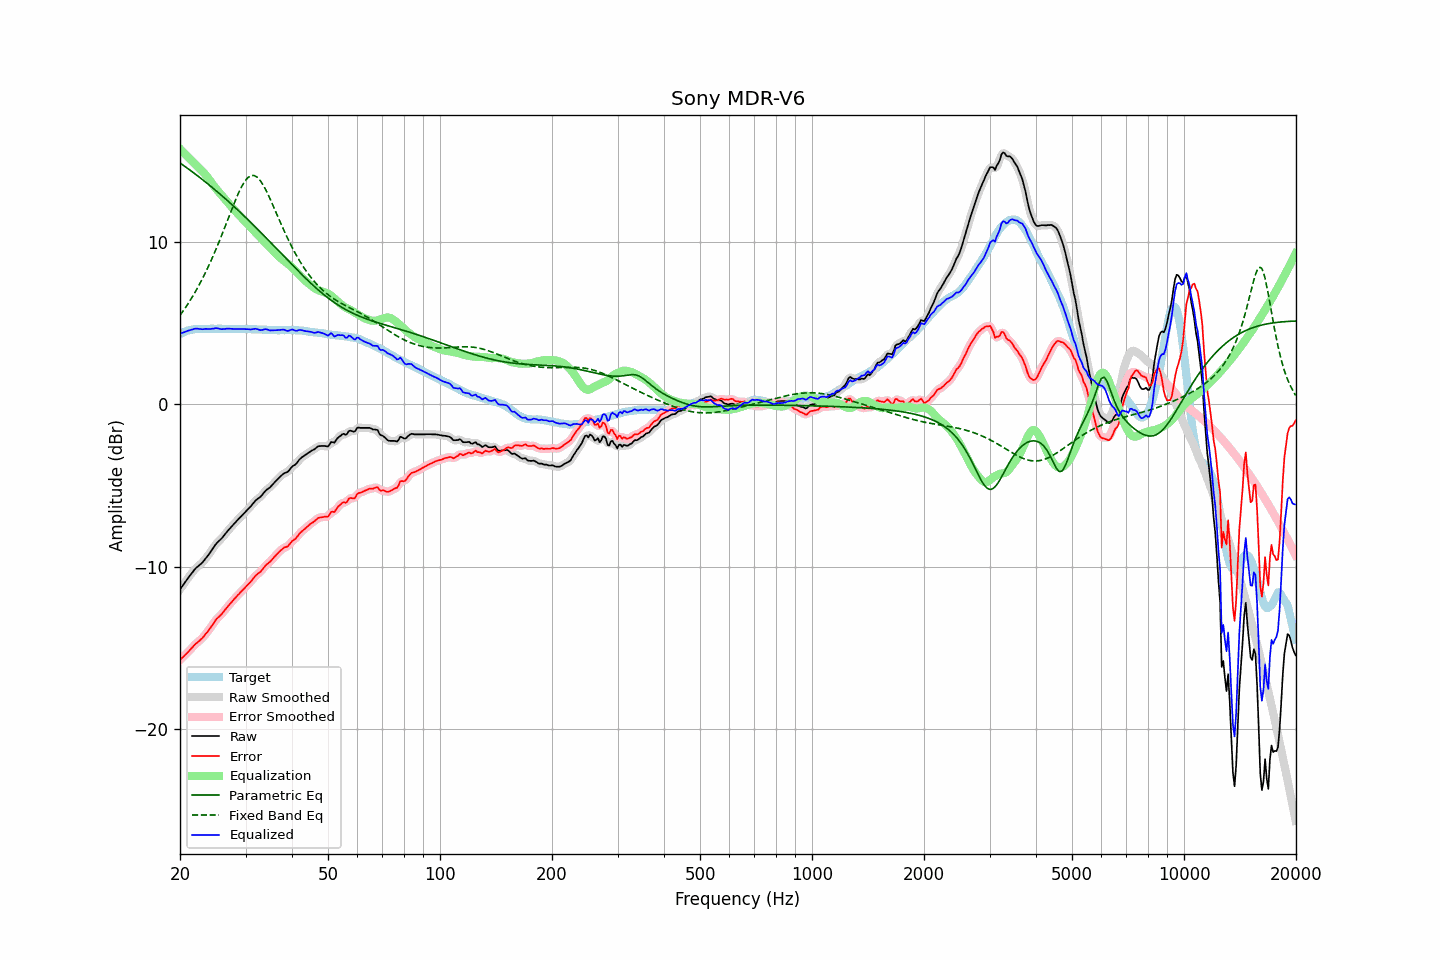

The data file committed next to this chart (first rows):
frequency, raw, error, smoothed, error_smoothed, equalization, parametric_eq, fixed_band_eq, equalized_raw, equalized_smoothed, target
20.00, -11.38, -15.72, -11.38, -15.72, 15.74, 14.87, 5.48, 4.36, 4.36, 4.34
20.20, -11.24, -15.63, -11.24, -15.63, 15.63, 14.80, 5.62, 4.39, 4.39, 4.39
20.40, -11.10, -15.54, -11.10, -15.54, 15.53, 14.73, 5.76, 4.43, 4.43, 4.44
20.61, -10.96, -15.43, -10.96, -15.44, 15.43, 14.66, 5.90, 4.46, 4.47, 4.47
20.81, -10.82, -15.34, -10.82, -15.34, 15.32, 14.59, 6.05, 4.50, 4.50, 4.52
21.02, -10.68, -15.24, -10.68, -15.24, 15.22, 14.51, 6.20, 4.54, 4.54, 4.56
21.23, -10.55, -15.13, -10.55, -15.14, 15.12, 14.44, 6.35, 4.57, 4.57, 4.58
21.44, -10.43, -15.03, -10.43, -15.03, 15.02, 14.37, 6.52, 4.59, 4.60, 4.60
21.66, -10.30, -14.92, -10.30, -14.91, 14.93, 14.30, 6.68, 4.62, 4.63, 4.62
21.87, -10.17, -14.80, -10.18, -14.81, 14.83, 14.22, 6.85, 4.66, 4.65, 4.63
22.09, -10.06, -14.71, -10.07, -14.71, 14.73, 14.15, 7.02, 4.67, 4.67, 4.65
22.31, -9.98, -14.64, -9.97, -14.63, 14.64, 14.07, 7.20, 4.66, 4.67, 4.66
22.54, -9.89, -14.55, -9.90, -14.55, 14.55, 13.99, 7.37, 4.65, 4.65, 4.66
22.76, -9.81, -14.47, -9.81, -14.47, 14.45, 13.92, 7.56, 4.64, 4.64, 4.66
22.99, -9.72, -14.37, -9.71, -14.36, 14.35, 13.84, 7.75, 4.63, 4.64, 4.65
23.22, -9.60, -14.25, -9.60, -14.25, 14.24, 13.76, 7.95, 4.64, 4.64, 4.65
23.45, -9.47, -14.12, -9.48, -14.13, 14.13, 13.68, 8.15, 4.66, 4.65, 4.65
23.69, -9.35, -14.01, -9.35, -14.00, 14.00, 13.60, 8.36, 4.65, 4.65, 4.66
23.92, -9.22, -13.88, -9.22, -13.88, 13.87, 13.52, 8.57, 4.65, 4.65, 4.66
24.16, -9.08, -13.74, -9.08, -13.74, 13.73, 13.44, 8.79, 4.65, 4.65, 4.66
24.40, -8.93, -13.60, -8.93, -13.59, 13.59, 13.36, 9.01, 4.66, 4.66, 4.67
24.65, -8.79, -13.45, -8.78, -13.45, 13.46, 13.28, 9.23, 4.67, 4.68, 4.66
24.89, -8.64, -13.30, -8.65, -13.31, 13.34, 13.20, 9.46, 4.70, 4.69, 4.66
25.14, -8.52, -13.18, -8.53, -13.19, 13.21, 13.11, 9.70, 4.69, 4.69, 4.66
25.39, -8.42, -13.09, -8.42, -13.09, 13.09, 13.03, 9.94, 4.67, 4.67, 4.67
25.65, -8.33, -13.00, -8.33, -12.99, 12.98, 12.94, 10.19, 4.65, 4.65, 4.67
25.91, -8.23, -12.89, -8.23, -12.89, 12.87, 12.86, 10.43, 4.63, 4.64, 4.66
26.16, -8.11, -12.77, -8.11, -12.77, 12.75, 12.77, 10.69, 4.64, 4.64, 4.66
26.43, -7.99, -12.65, -7.99, -12.65, 12.64, 12.68, 10.94, 4.65, 4.65, 4.66
26.69, -7.86, -12.52, -7.87, -12.52, 12.53, 12.60, 11.20, 4.67, 4.66, 4.66
26.96, -7.74, -12.40, -7.75, -12.41, 12.41, 12.51, 11.45, 4.67, 4.67, 4.66
27.23, -7.63, -12.29, -7.63, -12.29, 12.29, 12.42, 11.71, 4.66, 4.66, 4.66
27.50, -7.52, -12.18, -7.52, -12.18, 12.18, 12.33, 11.97, 4.65, 4.66, 4.66
27.77, -7.41, -12.06, -7.41, -12.06, 12.06, 12.24, 12.21, 4.65, 4.65, 4.65
28.05, -7.30, -11.95, -7.30, -11.95, 11.95, 12.15, 12.46, 4.65, 4.65, 4.65
28.33, -7.20, -11.84, -7.20, -11.84, 11.84, 12.06, 12.70, 4.64, 4.64, 4.64
28.62, -7.09, -11.73, -7.09, -11.73, 11.74, 11.97, 12.93, 4.64, 4.64, 4.64
28.90, -6.99, -11.64, -6.99, -11.63, 11.63, 11.87, 13.14, 4.64, 4.64, 4.65
29.19, -6.88, -11.52, -6.88, -11.53, 11.53, 11.78, 13.35, 4.65, 4.64, 4.64
29.48, -6.78, -11.43, -6.78, -11.43, 11.43, 11.68, 13.52, 4.65, 4.64, 4.65
29.78, -6.68, -11.32, -6.68, -11.32, 11.32, 11.59, 13.69, 4.64, 4.65, 4.64
30.08, -6.57, -11.22, -6.58, -11.22, 11.22, 11.50, 13.82, 4.64, 4.64, 4.65
30.38, -6.47, -11.11, -6.48, -11.12, 11.11, 11.40, 13.94, 4.63, 4.63, 4.64
30.68, -6.37, -11.01, -6.37, -11.01, 11.00, 11.30, 14.02, 4.63, 4.63, 4.64
30.99, -6.27, -10.91, -6.27, -10.90, 10.89, 11.21, 14.08, 4.62, 4.62, 4.64
31.30, -6.15, -10.78, -6.15, -10.78, 10.78, 11.11, 14.09, 4.63, 4.63, 4.63
31.61, -6.03, -10.66, -6.03, -10.66, 10.68, 11.01, 14.09, 4.65, 4.65, 4.63
31.93, -5.91, -10.54, -5.92, -10.55, 10.58, 10.91, 14.05, 4.66, 4.65, 4.63
32.24, -5.83, -10.45, -5.84, -10.46, 10.47, 10.81, 13.99, 4.64, 4.63, 4.62
32.57, -5.76, -10.38, -5.76, -10.38, 10.37, 10.71, 13.88, 4.60, 4.61, 4.62
32.89, -5.69, -10.31, -5.68, -10.29, 10.26, 10.61, 13.77, 4.57, 4.58, 4.62
33.22, -5.58, -10.19, -5.58, -10.19, 10.16, 10.51, 13.62, 4.58, 4.59, 4.61
33.55, -5.46, -10.07, -5.46, -10.06, 10.07, 10.41, 13.46, 4.61, 4.61, 4.61
33.89, -5.33, -9.93, -5.34, -9.94, 9.97, 10.31, 13.28, 4.64, 4.63, 4.60
34.23, -5.24, -9.84, -5.25, -9.85, 9.87, 10.21, 13.09, 4.63, 4.62, 4.60
34.57, -5.17, -9.76, -5.17, -9.76, 9.76, 10.11, 12.88, 4.59, 4.59, 4.59
34.92, -5.10, -9.69, -5.09, -9.67, 9.66, 10.01, 12.67, 4.56, 4.57, 4.59
35.27, -4.99, -9.57, -4.99, -9.57, 9.55, 9.91, 12.44, 4.56, 4.56, 4.58
35.62, -4.88, -9.46, -4.89, -9.46, 9.45, 9.80, 12.22, 4.57, 4.56, 4.58
35.97, -4.77, -9.35, -4.77, -9.35, 9.35, 9.70, 11.99, 4.58, 4.57, 4.58
... 635 more rows
